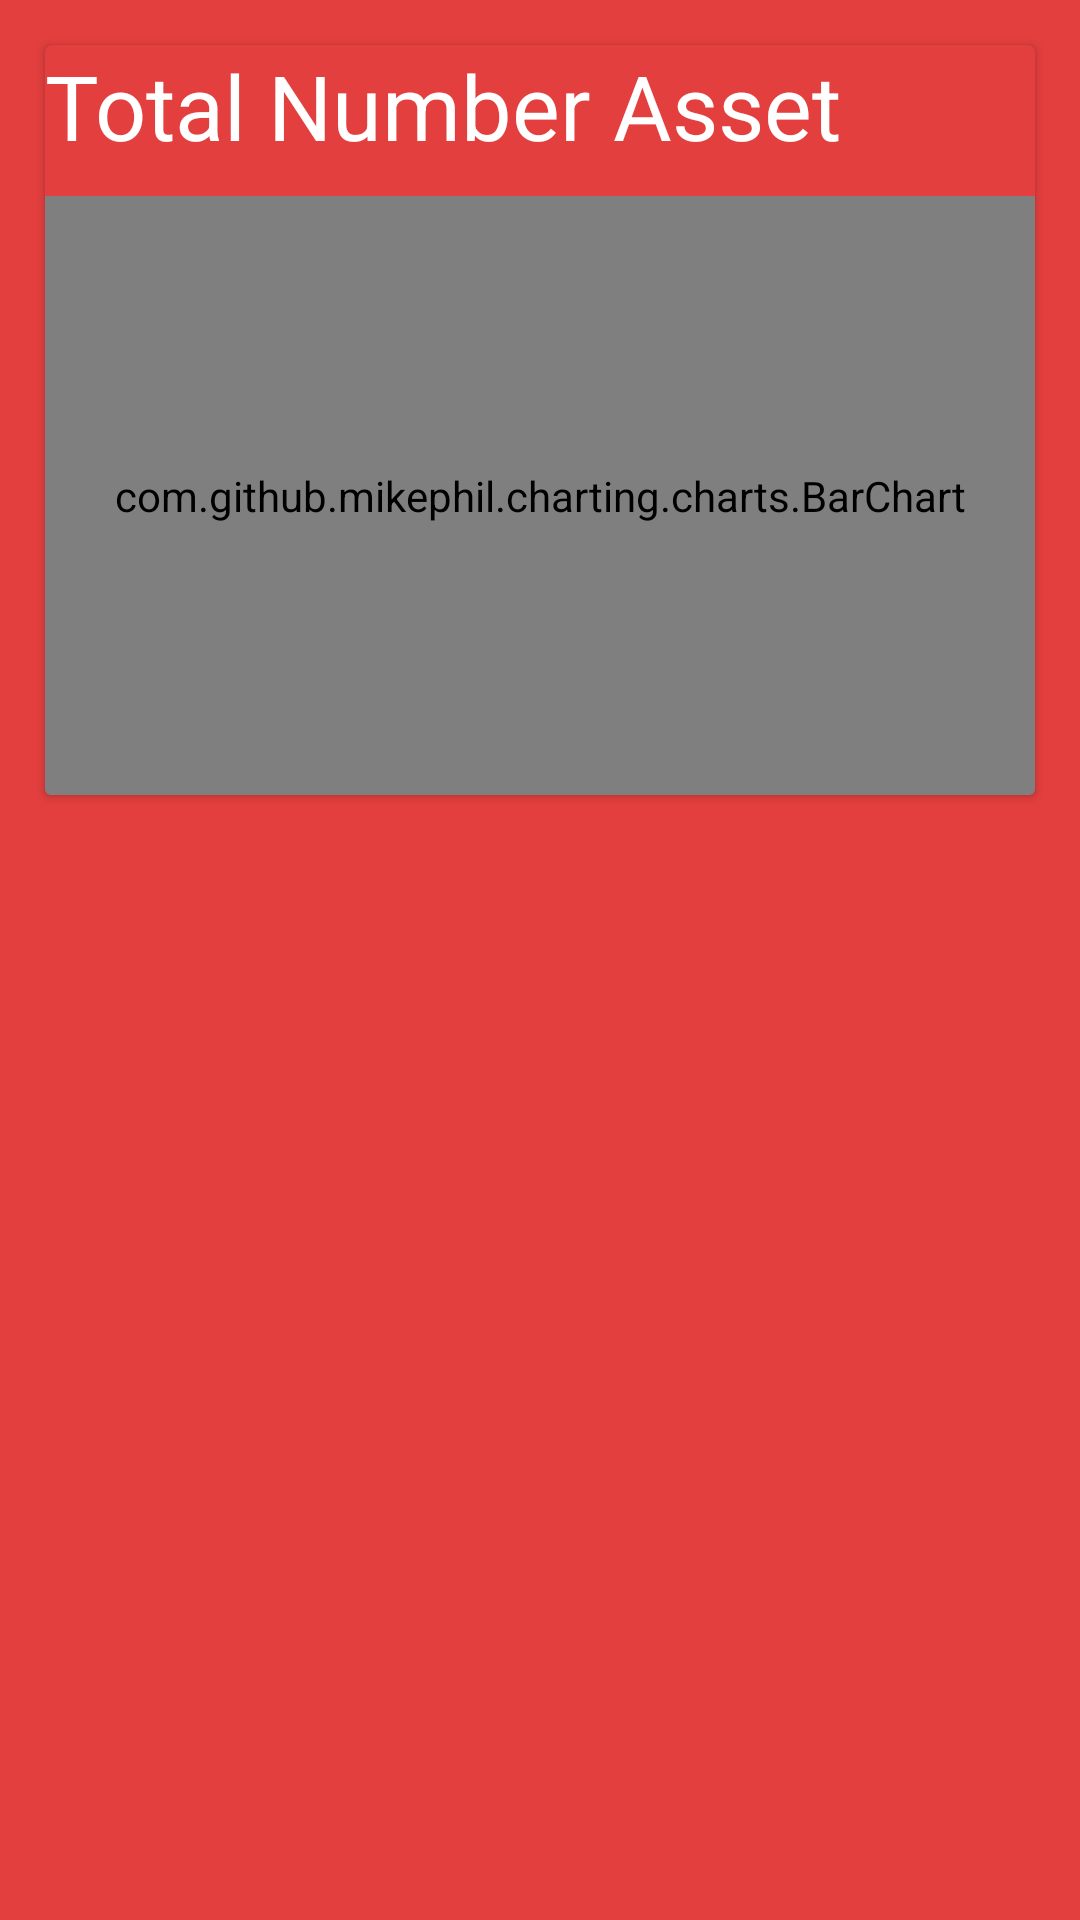

Produce the Android XML layout that renders to this screen, including the resource entries it uses.
<!-- AndroidManifest.xml: application theme AppTheme.Dark -->
<!-- res/layout/bar_chart.xml -->
<?xml version="1.0" encoding="utf-8"?>
<LinearLayout xmlns:android="http://schemas.android.com/apk/res/android"
    android:layout_width="match_parent"
    android:layout_height="match_parent"
    android:orientation="vertical"
    android:padding="10dp">

    <android.support.v7.widget.CardView
        android:id="@+id/card_view"
        android:layout_width="fill_parent"
        android:layout_height="250dp"
        android:layout_gravity="center"
        android:layout_margin="5dp">

        <LinearLayout
            android:layout_width="fill_parent"
            android:layout_height="fill_parent"
            android:background="@color/primary"
            android:orientation="vertical">

            <TextView
                android:id="@+id/textView"
                android:layout_width="wrap_content"
                android:layout_height="wrap_content"
                android:textSize="30sp"
                android:text="Total Number Asset"
                android:textAppearance="?android:attr/textAppearanceLarge" />

            <com.github.mikephil.charting.charts.BarChart
                android:id="@+id/bar_chart"
                android:layout_width="match_parent"
                android:layout_height="match_parent"
                android:layout_marginTop="10dp"
                android:background="#8F5050" />


        </LinearLayout>
    </android.support.v7.widget.CardView>


</LinearLayout>
<!-- resources referenced by this layout -->
<resources>
  <color name="primary">#E43F3F</color>
  <style name="AppTheme.Dark" parent="Theme.AppCompat.NoActionBar">
          <item name="colorPrimary">@color/primary</item>
          <item name="colorPrimaryDark">@color/primary_dark</item>
          <item name="colorAccent">@color/accent</item>
  
          <item name="android:windowBackground">@color/primary</item>
  
          <item name="colorControlNormal">@color/iron</item>
          <item name="colorControlActivated">@color/white</item>
          <item name="colorControlHighlight">@color/white</item>
          <item name="android:textColorHint">@color/iron</item>
  
          <item name="colorButtonNormal">@color/primary_darker</item>
          <item name="android:colorButtonNormal">@color/primary_darker</item>
      </style>
  <color name="primary_dark">#E12929</color>
  <color name="accent">#FFFFFF</color>
  <color name="iron">#CCCCCC</color>
  <color name="white">#FFFFFF</color>
  <color name="primary_darker">#CC1D1D</color>
</resources>
